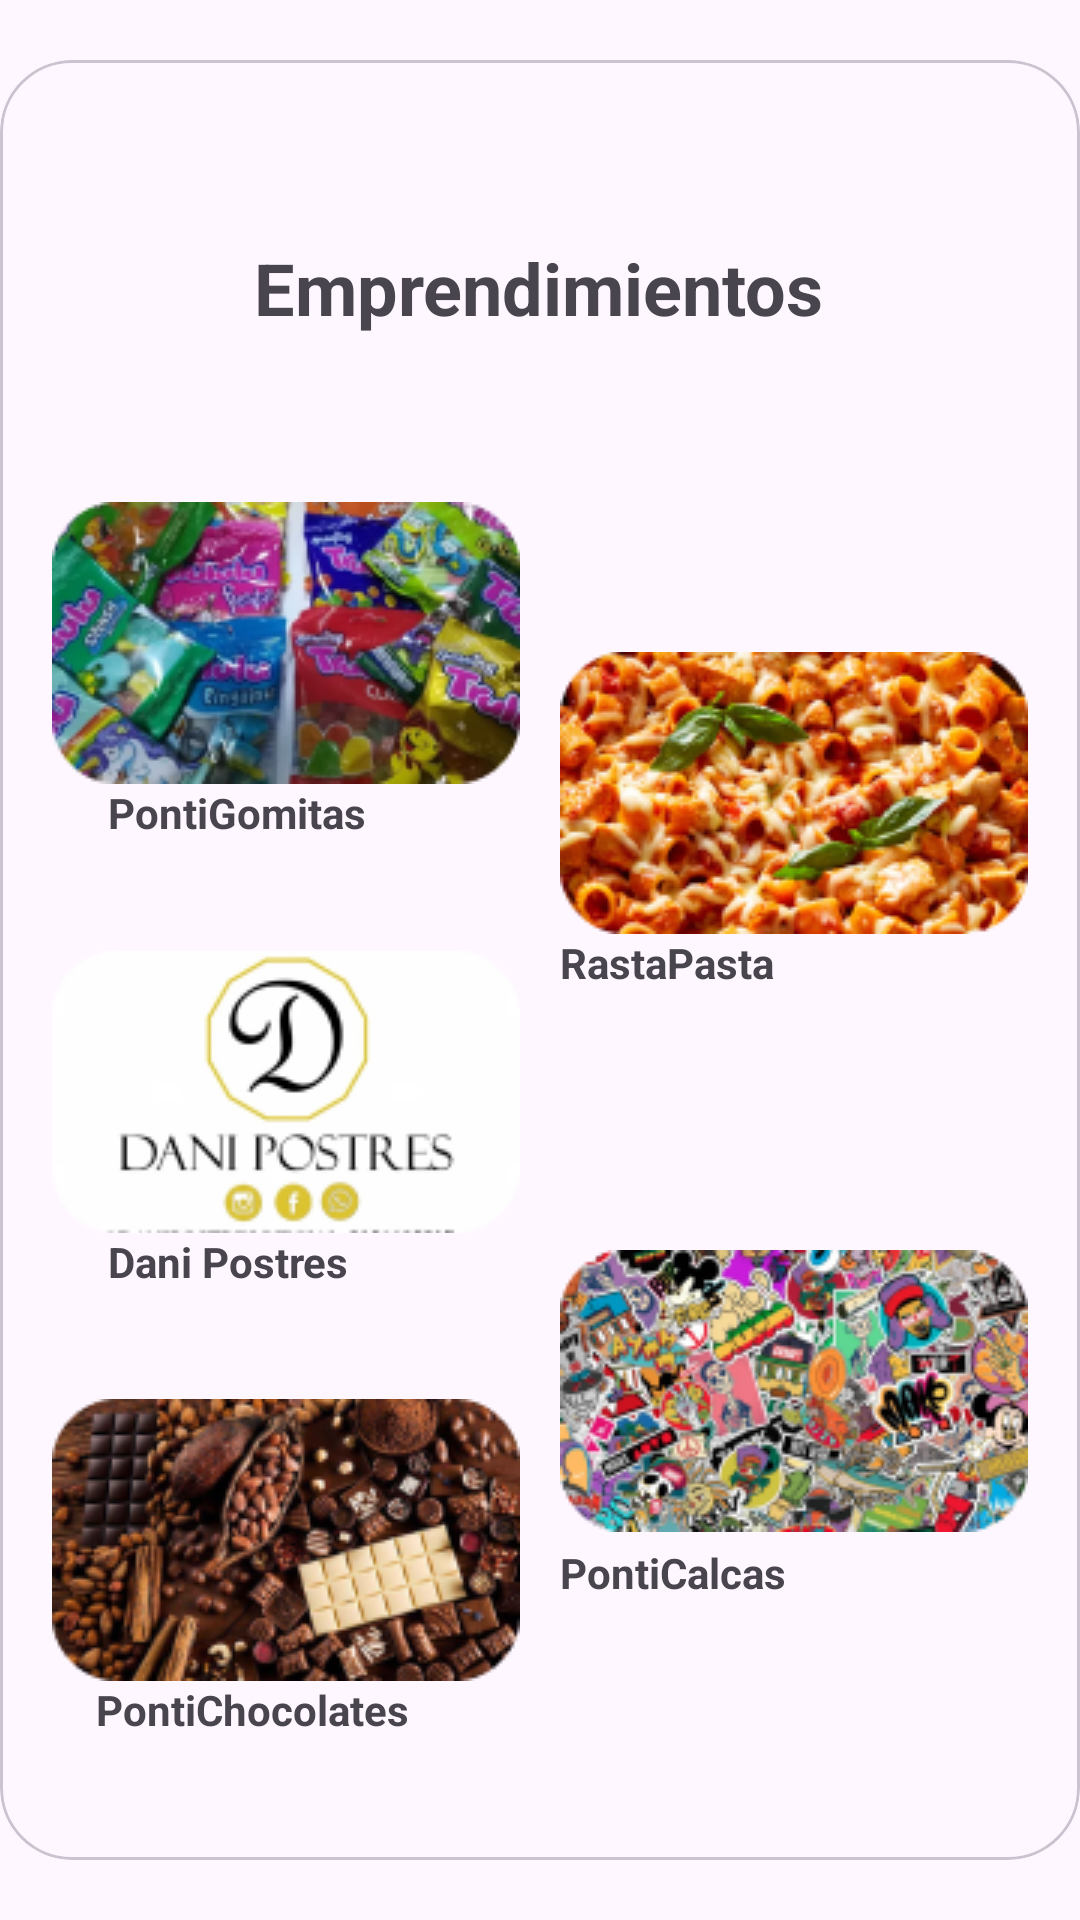

Layout XML and referenced resources for this Android screen:
<!-- AndroidManifest.xml: application theme Theme.PontiLiveApp -->
<!-- res/layout/fragment_emprendimientos_list_dialog.xml -->
<?xml version="1.0" encoding="utf-8"?>
<androidx.constraintlayout.widget.ConstraintLayout xmlns:android="http://schemas.android.com/apk/res/android"
    android:layout_width="match_parent"
    android:layout_height="wrap_content"
    xmlns:app="http://schemas.android.com/apk/res-auto"
    xmlns:tools="http://schemas.android.com/tools"
    tools:background="@color/black">

    <com.google.android.material.card.MaterialCardView
        android:id="@+id/ccTrip"
        android:layout_width="0dp"
        android:layout_height="wrap_content"
        app:cardCornerRadius="24dp"
        app:cardElevation="0dp"
        android:background="?attr/colorOnPrimary"
        app:layout_constraintStart_toStartOf="parent"
        app:layout_constraintEnd_toEndOf="parent"
        app:layout_constraintBottom_toBottomOf="parent"
        app:layout_constraintTop_toTopOf="parent">

        <androidx.constraintlayout.widget.ConstraintLayout
            android:layout_width="match_parent"
            android:layout_height="600dp"
            android:padding="4dp">


            <TextView
                android:id="@+id/titulo5"
                android:layout_width="wrap_content"
                android:layout_height="wrap_content"
                android:layout_marginStart="28dp"
                android:text="PontiChocolates"
                android:textSize="14sp"
                android:textStyle="bold"
                app:layout_constraintStart_toStartOf="parent"
                app:layout_constraintTop_toBottomOf="@+id/imagen5" />

            <TextView
                android:id="@+id/titulo"
                android:layout_width="wrap_content"
                android:layout_height="wrap_content"
                android:layout_marginTop="4dp"
                android:text="PontiCalcas"
                android:textSize="14sp"
                android:textStyle="bold"
                app:layout_constraintStart_toStartOf="@+id/imagen4"
                app:layout_constraintTop_toBottomOf="@+id/imagen4" />

            <TextView
                android:id="@+id/titulo7"
                android:layout_width="wrap_content"
                android:layout_height="wrap_content"
                android:layout_marginStart="32dp"
                android:text="Dani Postres"
                android:textSize="14sp"
                android:textStyle="bold"
                app:layout_constraintStart_toStartOf="parent"
                app:layout_constraintTop_toBottomOf="@+id/imagen3" />

            <TextView
                android:id="@+id/titulo9"
                android:layout_width="wrap_content"
                android:layout_height="wrap_content"
                android:layout_marginStart="32dp"
                android:text="PontiGomitas"
                android:textSize="14sp"
                android:textStyle="bold"
                app:layout_constraintStart_toStartOf="parent"
                app:layout_constraintTop_toBottomOf="@+id/imagen1" />

            <TextView
                android:id="@+id/titulo8"
                android:layout_width="wrap_content"
                android:layout_height="wrap_content"
                android:text="RastaPasta"
                android:textSize="14sp"
                android:textStyle="bold"
                app:layout_constraintStart_toStartOf="@+id/imagen2"
                app:layout_constraintTop_toBottomOf="@+id/imagen2" />

            <TextView
                android:id="@+id/lugar"
                android:layout_width="wrap_content"
                android:layout_height="wrap_content"
                android:text="Emprendimientos"
                android:textSize="24sp"
                android:textStyle="bold"
                app:layout_constraintBottom_toTopOf="@+id/imagen1"
                app:layout_constraintEnd_toEndOf="parent"
                app:layout_constraintHorizontal_bias="0.498"
                app:layout_constraintStart_toStartOf="parent"
                app:layout_constraintTop_toTopOf="parent" />

            <ImageButton
                android:background="@android:color/transparent"
                android:id="@+id/imagen1"
                android:layout_width="wrap_content"
                android:layout_height="wrap_content"
                app:layout_constraintBottom_toTopOf="@+id/imagen3"
                app:layout_constraintEnd_toStartOf="@+id/imagen2"
                app:layout_constraintStart_toStartOf="parent"
                app:layout_constraintTop_toBottomOf="@+id/lugar"
                app:srcCompat="@drawable/gomitas" />

            <ImageButton
                android:background="@android:color/transparent"
                android:id="@+id/imagen2"
                android:layout_width="wrap_content"
                android:layout_height="wrap_content"
                app:layout_constraintBottom_toTopOf="@+id/imagen4"
                app:layout_constraintEnd_toEndOf="parent"
                app:layout_constraintStart_toEndOf="@+id/imagen1"
                app:layout_constraintTop_toBottomOf="@+id/lugar"
                app:srcCompat="@drawable/pasta" />

            <ImageButton
                android:id="@+id/imagen4"
                android:layout_width="wrap_content"
                android:layout_height="wrap_content"
                android:background="@android:color/transparent"
                app:layout_constraintBottom_toBottomOf="parent"
                app:layout_constraintEnd_toEndOf="parent"
                app:layout_constraintStart_toEndOf="@+id/imagen3"
                app:layout_constraintTop_toBottomOf="@+id/imagen2"
                app:srcCompat="@drawable/calcas" />

            <ImageButton
                android:background="@android:color/transparent"
                android:id="@+id/titulo4"
                android:layout_width="wrap_content"
                android:layout_height="wrap_content"
                android:text="PontiCalcas"
                android:textSize="14sp"
                android:textStyle="bold"
                app:layout_constraintStart_toStartOf="@+id/imagen4"
                app:layout_constraintTop_toBottomOf="@+id/imagen4" />

            <ImageButton
                android:background="@android:color/transparent"
                android:id="@+id/imagen3"
                android:layout_width="wrap_content"
                android:layout_height="wrap_content"
                app:layout_constraintBottom_toTopOf="@+id/imagen5"
                app:layout_constraintEnd_toStartOf="@+id/imagen4"
                app:layout_constraintStart_toStartOf="parent"
                app:layout_constraintTop_toBottomOf="@+id/imagen1"
                app:srcCompat="@drawable/postres" />

            <ImageButton
                android:background="@android:color/transparent"
                android:id="@+id/imagen5"
                android:layout_width="wrap_content"
                android:layout_height="wrap_content"
                app:layout_constraintBottom_toBottomOf="parent"
                app:layout_constraintEnd_toStartOf="@+id/imagen4"
                app:layout_constraintStart_toStartOf="parent"
                app:layout_constraintTop_toBottomOf="@+id/imagen3"
                app:srcCompat="@drawable/chocolate" />

            <ImageButton
                android:background="@android:color/transparent"
                android:id="@+id/titulo1"
                android:layout_width="wrap_content"
                android:layout_height="wrap_content"
                android:layout_marginStart="24dp"
                android:text="PontiGomitas"
                android:textSize="14sp"
                android:textStyle="bold"
                app:layout_constraintStart_toStartOf="parent"
                app:layout_constraintTop_toBottomOf="@+id/imagen1" />

            <ImageButton
                android:background="@android:color/transparent"
                android:id="@+id/titulo3"
                android:layout_width="wrap_content"
                android:layout_height="wrap_content"
                android:layout_marginStart="24dp"
                android:text="Dani Postres"
                android:textSize="14sp"
                android:textStyle="bold"
                app:layout_constraintStart_toStartOf="parent"
                app:layout_constraintTop_toBottomOf="@+id/imagen3" />

            <ImageButton
                android:background="@android:color/transparent"
                android:id="@+id/titulo2"
                android:layout_width="wrap_content"
                android:layout_height="wrap_content"
                android:text="RastaPasta"
                android:textSize="14sp"
                android:textStyle="bold"
                app:layout_constraintStart_toStartOf="@+id/imagen2"
                app:layout_constraintTop_toBottomOf="@+id/imagen2" />

        </androidx.constraintlayout.widget.ConstraintLayout>
    </com.google.android.material.card.MaterialCardView>

</androidx.constraintlayout.widget.ConstraintLayout>
<!-- resources referenced by this layout -->
<resources>
  <color name="black">#FF000000</color>
  <!-- drawable calcas: png bitmap (drawable, 46072 bytes) -->
  <!-- drawable chocolate: png bitmap (drawable, 41934 bytes) -->
  <!-- drawable gomitas: png bitmap (drawable, 41559 bytes) -->
  <!-- drawable pasta: png bitmap (drawable, 43274 bytes) -->
  <!-- drawable postres: png bitmap (drawable, 9291 bytes) -->
  <style name="Theme.PontiLiveApp" parent="Base.Theme.PontiLiveApp" />
  <style name="Base.Theme.PontiLiveApp" parent="Theme.Material3.DayNight.NoActionBar">
          
          
      </style>
</resources>
